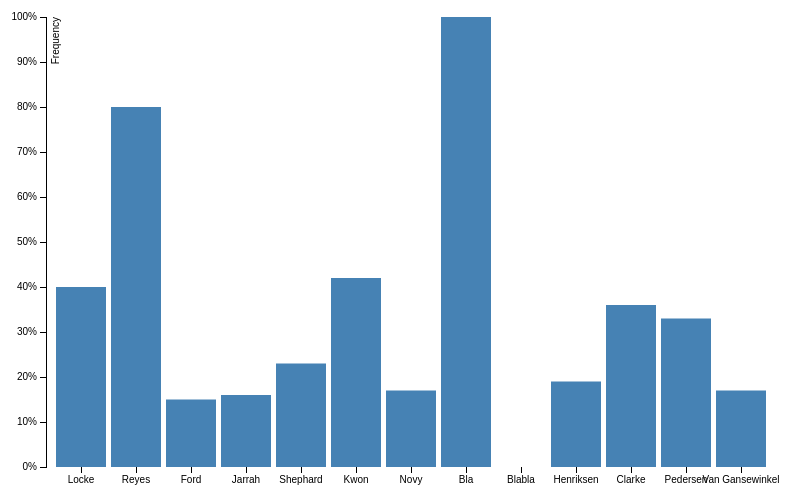
D3 v3 page, settled after 360 driven frames (6 s of simulated time); the page loaded 1 data file(s).


// ── main.js
"use strict";

//initialize as much as we can before the data is available
var margin = {top: 20, right: 30, bottom: 30, left: 40};
var chartWidth = 800 - margin.left - margin.right;
var chartHeight = 500 - margin.top - margin.bottom;

var x = d3.scale.ordinal()
    .rangeRoundBands([0, chartWidth], .1);

var y = d3.scale.linear()
    .range([chartHeight, 0]); //the origin of SVG’s coordinate system is in the top-left corner

var xAxis = d3.svg.axis()
    .scale(x) //bind the axis to a scale
    .orient("bottom");
//the resulting xAxis object can be used to render multiple axes by repeated application using selection.call

var yAxis = d3.svg.axis()
    .scale(y)
    .orient("left")
    .ticks(10, "%"); //a format string as the second argument to axis.ticks will customize the tick formatting,
                     // and the scale will automatically choose a precision appropriate to the tick interval
                     // (in this case, "%" means: multiply by 100 and add the % sign to the values


var chart = d3.select(".chart")
    .attr("width", chartWidth + margin.left + margin.right)
    .attr("height", chartHeight + margin.top + margin.bottom)
    .append("g")
    .attr("transform", "translate(" + margin.left + "," + margin.top + ")");
    //any elements subsequently added to chart will inherit the margins

//then finish the rest in the callback once the data is downloaded
d3.csv("data.csv", type, function(error, data) {
    //asynchronous: code here runs after the download finishes

    x.domain(data.map(function(d) { return d.name; }));
    y.domain([0, d3.max(data, function(d) { return d.value; })]); //the second arg to max is an 'accessor function'

    chart.append("g")
        .attr("class", "x axis") //actually, two classes: 'x' and 'axis'
        .attr("transform", "translate(0," + chartHeight + ")") //the axis elements are positioned relative to a local origin
        .call(xAxis);

    chart.append("g")
        .attr("class", "y axis")
        .call(yAxis)
        .append("text")
        .attr("transform", "rotate(-90)")
        .attr("y", 6)
        .attr("dy", ".71em")
        .style("text-anchor", "end")
        .text("Frequency");


    chart.selectAll(".bar")
        .data(data)
        .enter().append("rect")
        .attr("class", "bar")
        .attr("x", function(d) { return x(d.name); })
        .attr("y", function(d) { return y(d.value); })
        .attr("height", function(d) { return chartHeight - y(d.value); })
        .attr("width", x.rangeBand());
});
//code here runs while the file is downloading



//by default, all columns in TSV and CSV files are strings
//if you forget to convert strings to numbers, then JavaScript may not do what you expect
function type(d) {
    d.value = +d.value; // coerce to number
    return d;
}

### data: data.csv
name, value
Locke, 0.4
Reyes, 0.8
Ford, 0.15
Jarrah, 0.16
Shephard, 0.23
Kwon, 0.42
Novy, 0.17
Bla, 1
Blabla, 0
Henriksen, 0.19
Clarke, 0.36
Pedersen, 0.33
Van Gansewinkel, 0.17